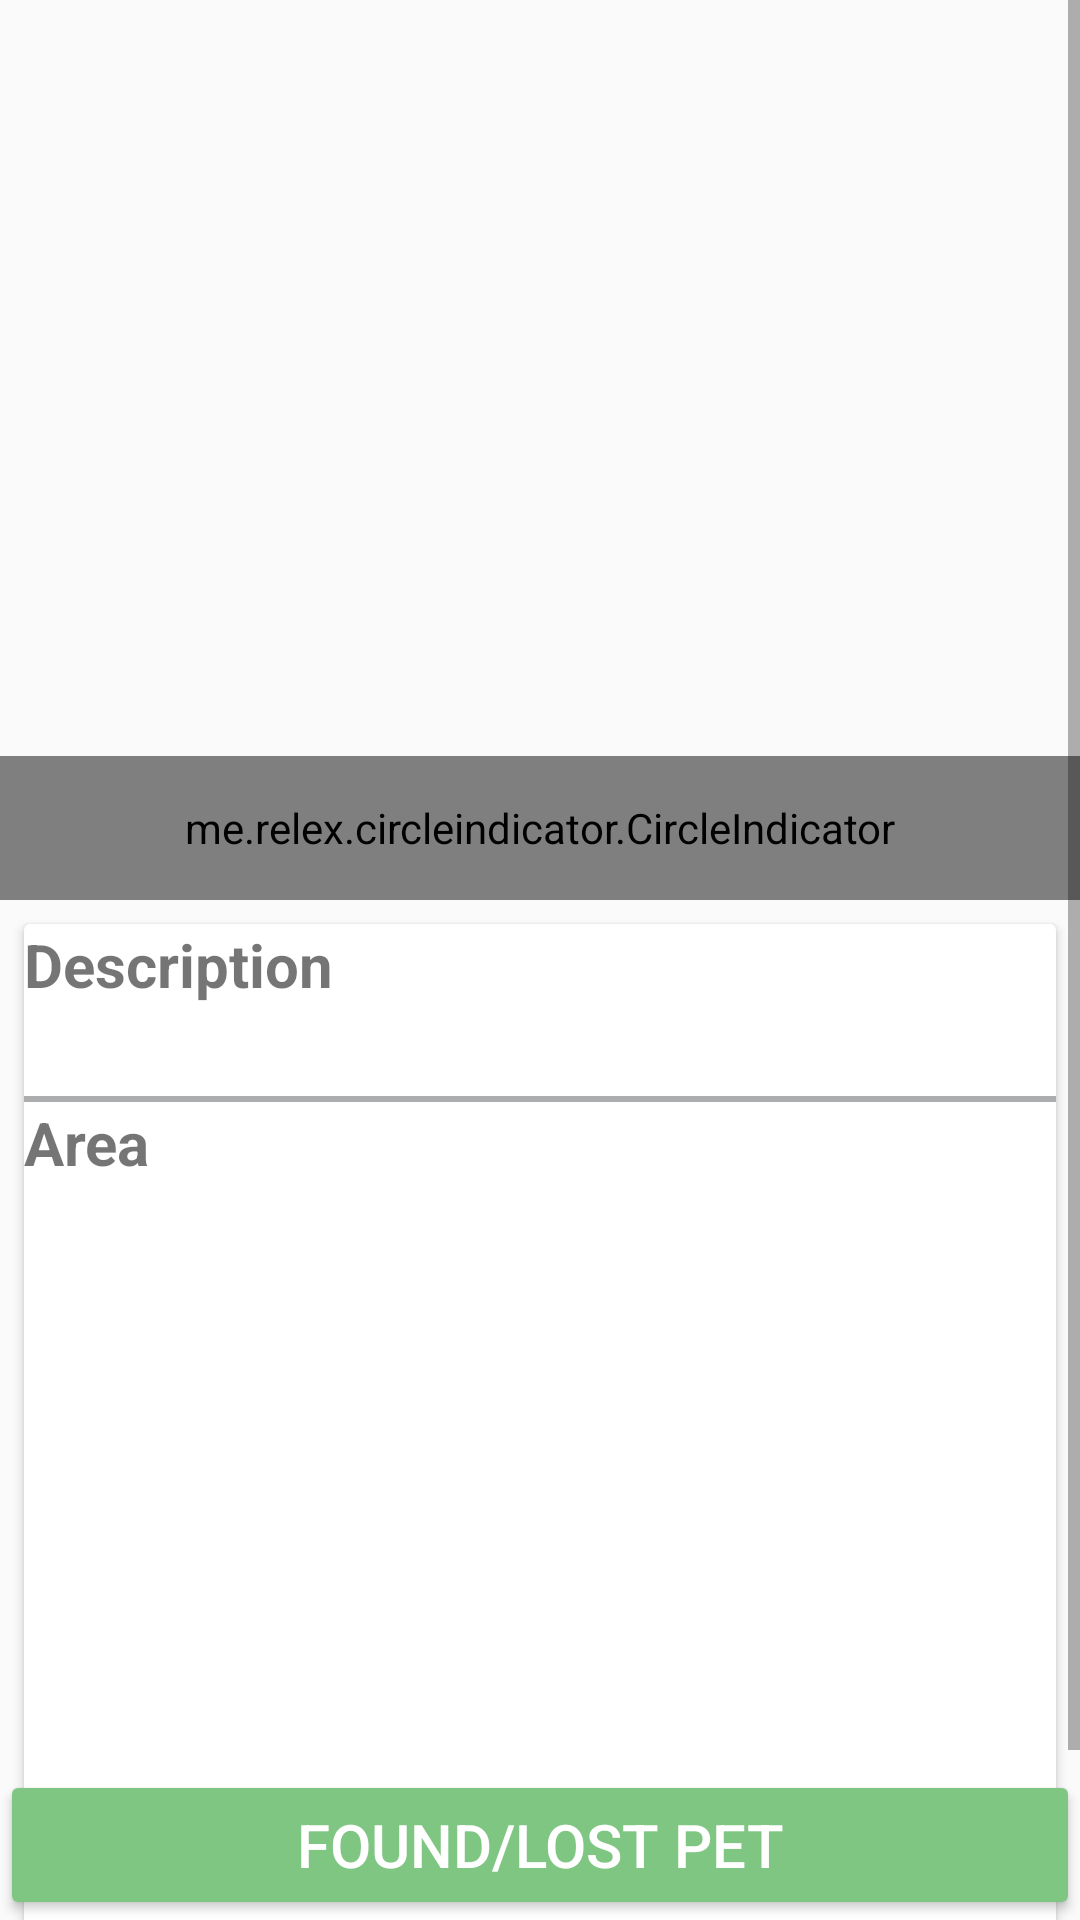

This screen was rendered from an Android layout file. Write that file and the resources it references.
<!-- AndroidManifest.xml: application theme AppTheme -->
<!-- res/layout/activity_pet_detailed_information.xml -->
<?xml version="1.0" encoding="utf-8"?>
<RelativeLayout xmlns:android="http://schemas.android.com/apk/res/android"
    xmlns:tools="http://schemas.android.com/tools"
    android:layout_width="match_parent"
    android:layout_height="match_parent"
    xmlns:app="http://schemas.android.com/apk/res-auto"
    tools:context="com.example.enduser.lostpets.PetDetailedInformation">

    <ScrollView
        android:layout_alignParentTop="true"
        android:id="@+id/detail_container_sv"
        android:layout_width="match_parent"
        android:layout_height="wrap_content">

        <LinearLayout
            android:orientation="vertical"
            android:layout_width="match_parent"
            android:layout_height="match_parent">


            <RelativeLayout
                android:layout_width="match_parent"
                android:layout_height="300dp">

                <android.support.v4.view.ViewPager
                    android:id="@+id/pet_detail_pager"
                    android:layout_width="match_parent"
                    android:layout_height="match_parent"/>
                <me.relex.circleindicator.CircleIndicator
                    android:id="@+id/enter_pet_indicator"
                    android:layout_alignParentBottom="true"
                    android:layout_width="match_parent"
                    android:layout_height="48dp"/>

            </RelativeLayout>

            
            <ImageView
                tools:src="@mipmap/ic_launcher_round"
                android:layout_gravity="center"
                android:layout_width="wrap_content"
                android:layout_height="wrap_content" />

            <android.support.v7.widget.CardView
                android:layout_margin="8dp"
                android:layout_width="match_parent"
                android:layout_height="wrap_content">
                <LinearLayout
                    android:orientation="vertical"
                    android:layout_width="match_parent"
                    android:layout_height="match_parent">

                    <TextView
                        android:textStyle="bold"
                        android:textSize="20sp"
                        android:text="Description"
                        android:layout_width="wrap_content"
                        android:layout_height="wrap_content" />
                    <TextView
                        android:padding="2dp"
                        android:textSize="18sp"
                        tools:text="It was the best of times it was the worst of times, but niggas didn't even care honestly. That's the sad truth. Lwt's write a lon "
                        android:layout_marginTop="2dp"
                        android:id="@+id/display_pet_info"
                        android:layout_width="match_parent"
                        android:layout_height="wrap_content" />
                    <View
                        android:background="#acadaf"
                        android:layout_width="match_parent"
                        android:layout_height="2dp"/>

                    <TextView
                        android:id="@+id/pet_detail_city_display"
                        android:textStyle="bold"
                        android:textSize="20sp"
                        android:text="Area"
                        android:layout_width="wrap_content"
                        android:layout_height="wrap_content" />

                    <ImageView
                        android:id="@+id/enter_pet_map"
                        android:layout_width="match_parent"
                        android:layout_height="200dp" />
                    
                    <TextView
                        android:textStyle="bold"
                        android:textSize="20sp"
                        android:layout_width="wrap_content"
                        android:layout_height="100dp" />

                </LinearLayout>
            </android.support.v7.widget.CardView>
        </LinearLayout>
    </ScrollView>



    <LinearLayout
        android:layout_alignParentBottom="true"
        android:id="@+id/detail_bottom_bt"
        android:layout_marginTop="4dp"
        android:orientation="horizontal"
        android:layout_width="match_parent"
        android:layout_height="wrap_content">
        <Button
            android:id="@+id/pet_detail_found_pet_button"
            android:textSize="20sp"
            android:elevation="8dp"
            android:textColor="@color/white"
            android:backgroundTint="@color/colorPrimary"
            android:layout_weight="1"
            android:text="Found/Lost Pet"
            android:layout_width="0dp"
            android:layout_height="50dp" />
        

    </LinearLayout>



</RelativeLayout>
<!-- resources referenced by this layout -->
<resources>
  <color name="colorPrimary">#80c683</color>
  <color name="white">#ffffff</color>
  <style name="AppTheme" parent="Theme.AppCompat.DayNight.DarkActionBar">
          
          <item name="colorPrimary">@color/colorPrimary</item>
          <item name="colorPrimaryDark">@color/colorPrimaryDark</item>
          <item name="colorAccent">@color/colorAccent</item>
          <item name="preferenceTheme"> @style/PreferenceThemeOverlay</item>
      </style>
  <color name="colorPrimaryDark">#509556</color>
  <color name="colorAccent">#FF4081</color>
</resources>
